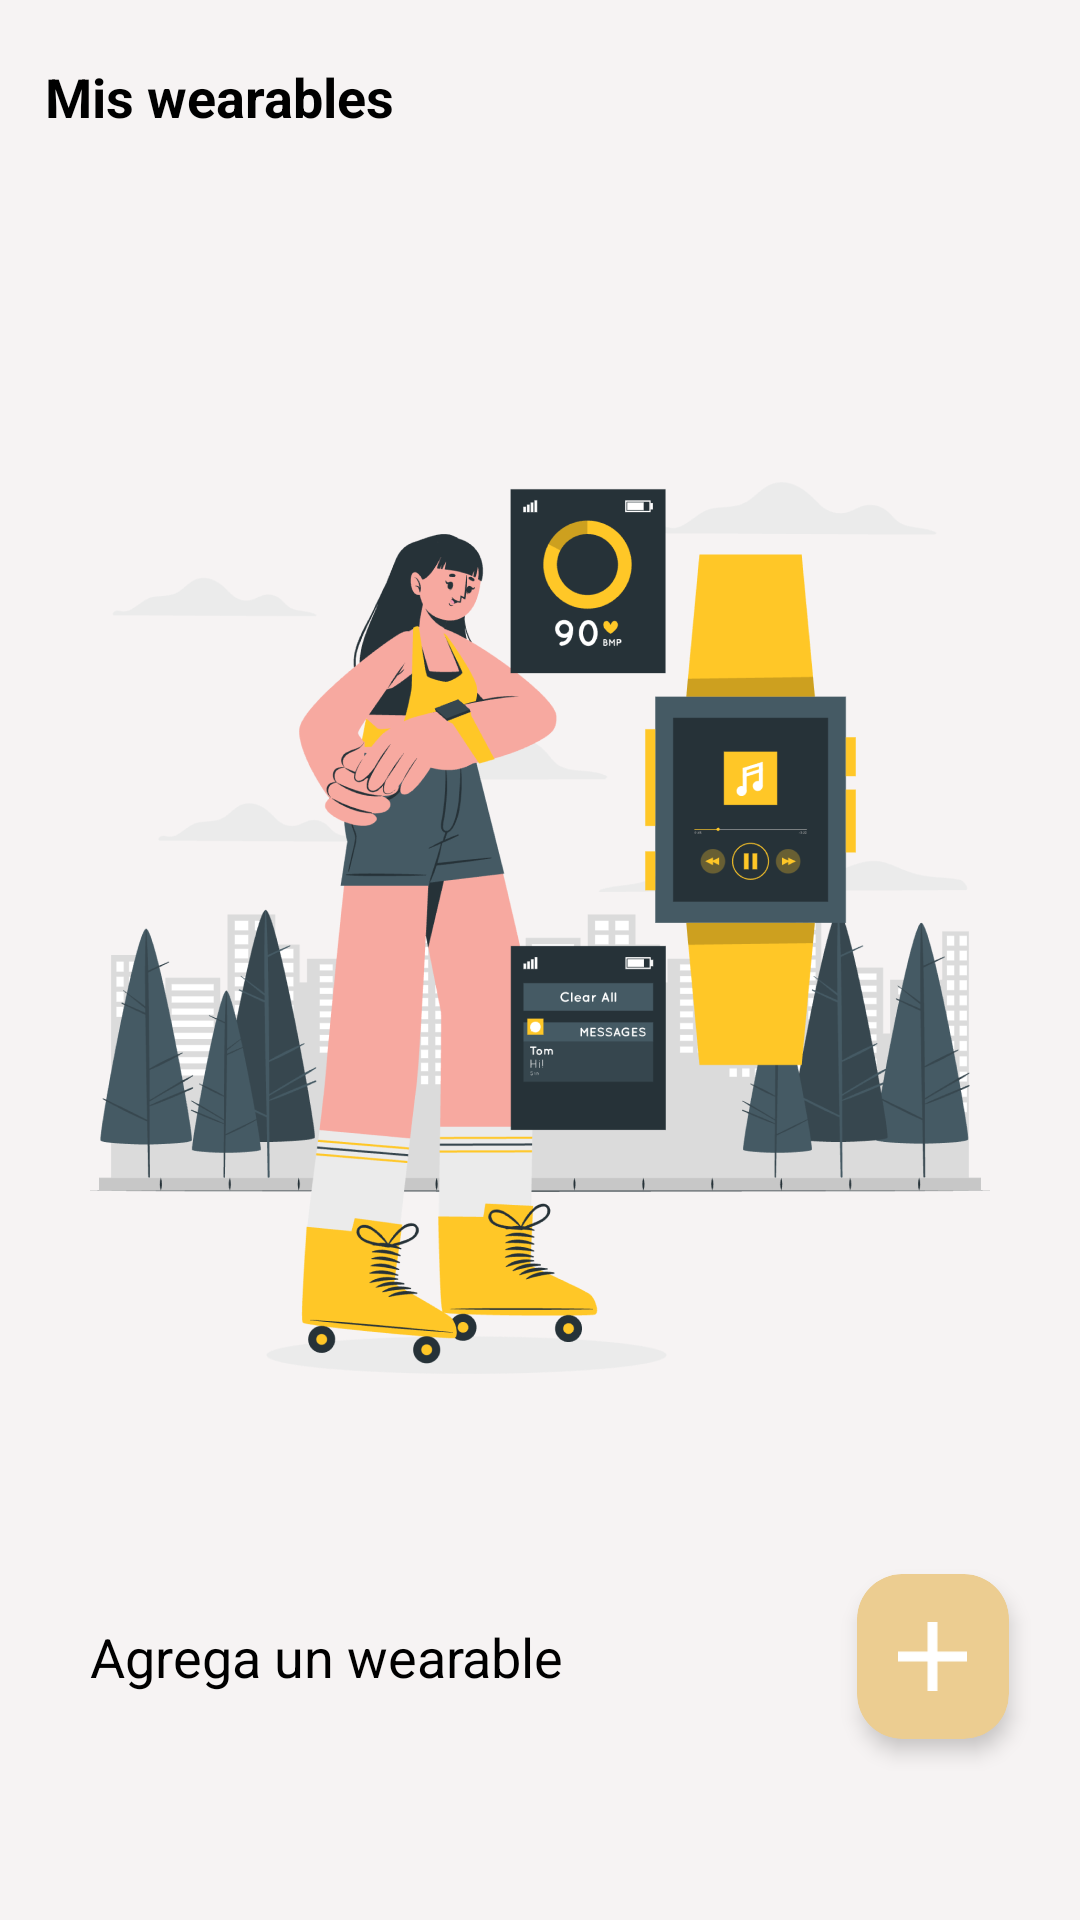

Produce the Android XML layout that renders to this screen, including the resource entries it uses.
<!-- AndroidManifest.xml: application theme Theme.WearableTFM -->
<!-- res/layout/wearable_fragment.xml -->
<?xml version="1.0" encoding="utf-8"?>
<RelativeLayout xmlns:android="http://schemas.android.com/apk/res/android"
    android:layout_width="match_parent"
    android:layout_height="match_parent"
    xmlns:app="http://schemas.android.com/apk/res-auto">
    <androidx.core.widget.NestedScrollView
        android:layout_width="match_parent"
        android:layout_height="match_parent"
        android:fillViewport="true">
        <LinearLayout
            android:id="@+id/linear"
            android:layout_width="match_parent"
            android:layout_height="match_parent"
            android:orientation="vertical">


            <RelativeLayout
                android:id="@+id/rlMyFriends"
                android:layout_width="match_parent"
                android:layout_height="wrap_content"
                android:visibility="visible">
                <LinearLayout
                    android:layout_width="match_parent"
                    android:layout_height="wrap_content"
                    android:orientation="vertical"
                    android:layout_marginHorizontal="15sp">
                    <TextView
                        android:layout_width="match_parent"
                        android:layout_height="wrap_content"
                        android:text="@string/my_wearables"
                        style="@style/bold_medium"
                        android:layout_gravity="center"
                        android:layout_marginBottom="10sp"
                        android:layout_marginTop="20sp"

                        />
                    <androidx.recyclerview.widget.RecyclerView
                        android:id="@+id/rvWearables"
                        android:layout_width="match_parent"
                        android:layout_height="wrap_content"/>
                </LinearLayout>
            </RelativeLayout>

            <RelativeLayout
                android:layout_width="match_parent"
                android:layout_height="match_parent"
                android:gravity="center">

                <LinearLayout
                    android:layout_width="match_parent"
                    android:layout_height="wrap_content"
                    android:orientation="vertical"
                    android:layout_marginHorizontal="15sp">

                    <ImageView
                        android:id="@+id/placeholder"
                        android:layout_width="match_parent"
                        android:layout_height="350sp"
                        android:src="@drawable/placeholder_smartwatch"
                        android:layout_marginTop="25sp"
                        android:layout_marginBottom="35sp"
                        android:visibility="visible"
                        />
                    <LinearLayout
                        android:layout_width="match_parent"
                        android:layout_height="wrap_content"
                        android:orientation="horizontal">
                        <TextView
                            android:id="@+id/title"
                            android:layout_width="0dp"
                            android:layout_height="wrap_content"
                            android:layout_weight="4"
                            android:text="@string/add_wearable"
                            style="@style/normal_medium"
                            android:layout_gravity="center"
                            android:layout_marginLeft="15sp"
                            />
                        <com.google.android.material.card.MaterialCardView
                            android:id="@+id/addWearable"
                            android:layout_width="0dp"
                            android:layout_height="wrap_content"
                            android:layout_weight="1.1"
                            app:cardCornerRadius="15sp"
                            android:backgroundTint="@color/yellow_91"
                            android:clipToPadding="false"
                            android:clipChildren="false"
                            app:cardElevation="4dp"
                            app:cardUseCompatPadding="true"
                            android:padding="12sp"
                            >
                            <ImageView
                                android:layout_width="45sp"
                                android:layout_height="55sp"
                                android:src="@drawable/plus_white_icon"
                                android:layout_gravity="center"
                                android:padding="11sp"/>
                        </com.google.android.material.card.MaterialCardView>
                    </LinearLayout>

                </LinearLayout>
            </RelativeLayout>

        </LinearLayout>
    </androidx.core.widget.NestedScrollView>
    <ProgressBar
        android:id="@+id/progressBar"
        android:layout_width="match_parent"
        android:layout_height="wrap_content"
        android:layout_centerInParent="true"
        android:visibility="gone"/>
</RelativeLayout>
<!-- resources referenced by this layout -->
<resources>
  <color name="yellow_91">#ECCD91</color>
  <!-- drawable placeholder_smartwatch: png bitmap (drawable, 131700 bytes) -->
  <!-- drawable plus_white_icon: png bitmap (drawable-hdpi, 216 bytes) -->
  <string name="add_wearable">Agrega un wearable</string>
  <string name="my_wearables">Mis wearables</string>
  <style name="bold_medium" parent="@style/TextAppearance.AppCompat.Medium">
          <item name="android:textColor">@color/black</item>
          <item name="android:textStyle">bold</item>
      </style>
  <style name="normal_medium" parent="@style/TextAppearance.AppCompat.Medium">
          <item name="android:textColor">@color/black</item>
      </style>
  <style name="Theme.WearableTFM" parent="Theme.MaterialComponents.Light.NoActionBar">
          
          <item name="colorPrimary">@color/purple_500</item>
          <item name="colorPrimaryVariant">@color/purple_700</item>
          <item name="colorOnPrimary">@color/white</item>
          
          <item name="colorSecondary">@color/teal_200</item>
          <item name="colorSecondaryVariant">@color/teal_700</item>
          <item name="colorOnSecondary">@color/black</item>
          
          
  
          <item name="android:statusBarColor">@color/black</item>
          
              <item name="android:windowBackground">@color/gray_f3</item>
              <item name="android:windowSoftInputMode">adjustResize</item>
  
      </style>
  <color name="black">#FF000000</color>
  <color name="purple_500">#FF6200EE</color>
  <color name="purple_700">#FF3700B3</color>
  <color name="white">#FFFFFFFF</color>
  <color name="teal_200">#FF03DAC5</color>
  <color name="teal_700">#FF018786</color>
  <color name="gray_f3">#F6F3F3</color>
</resources>
